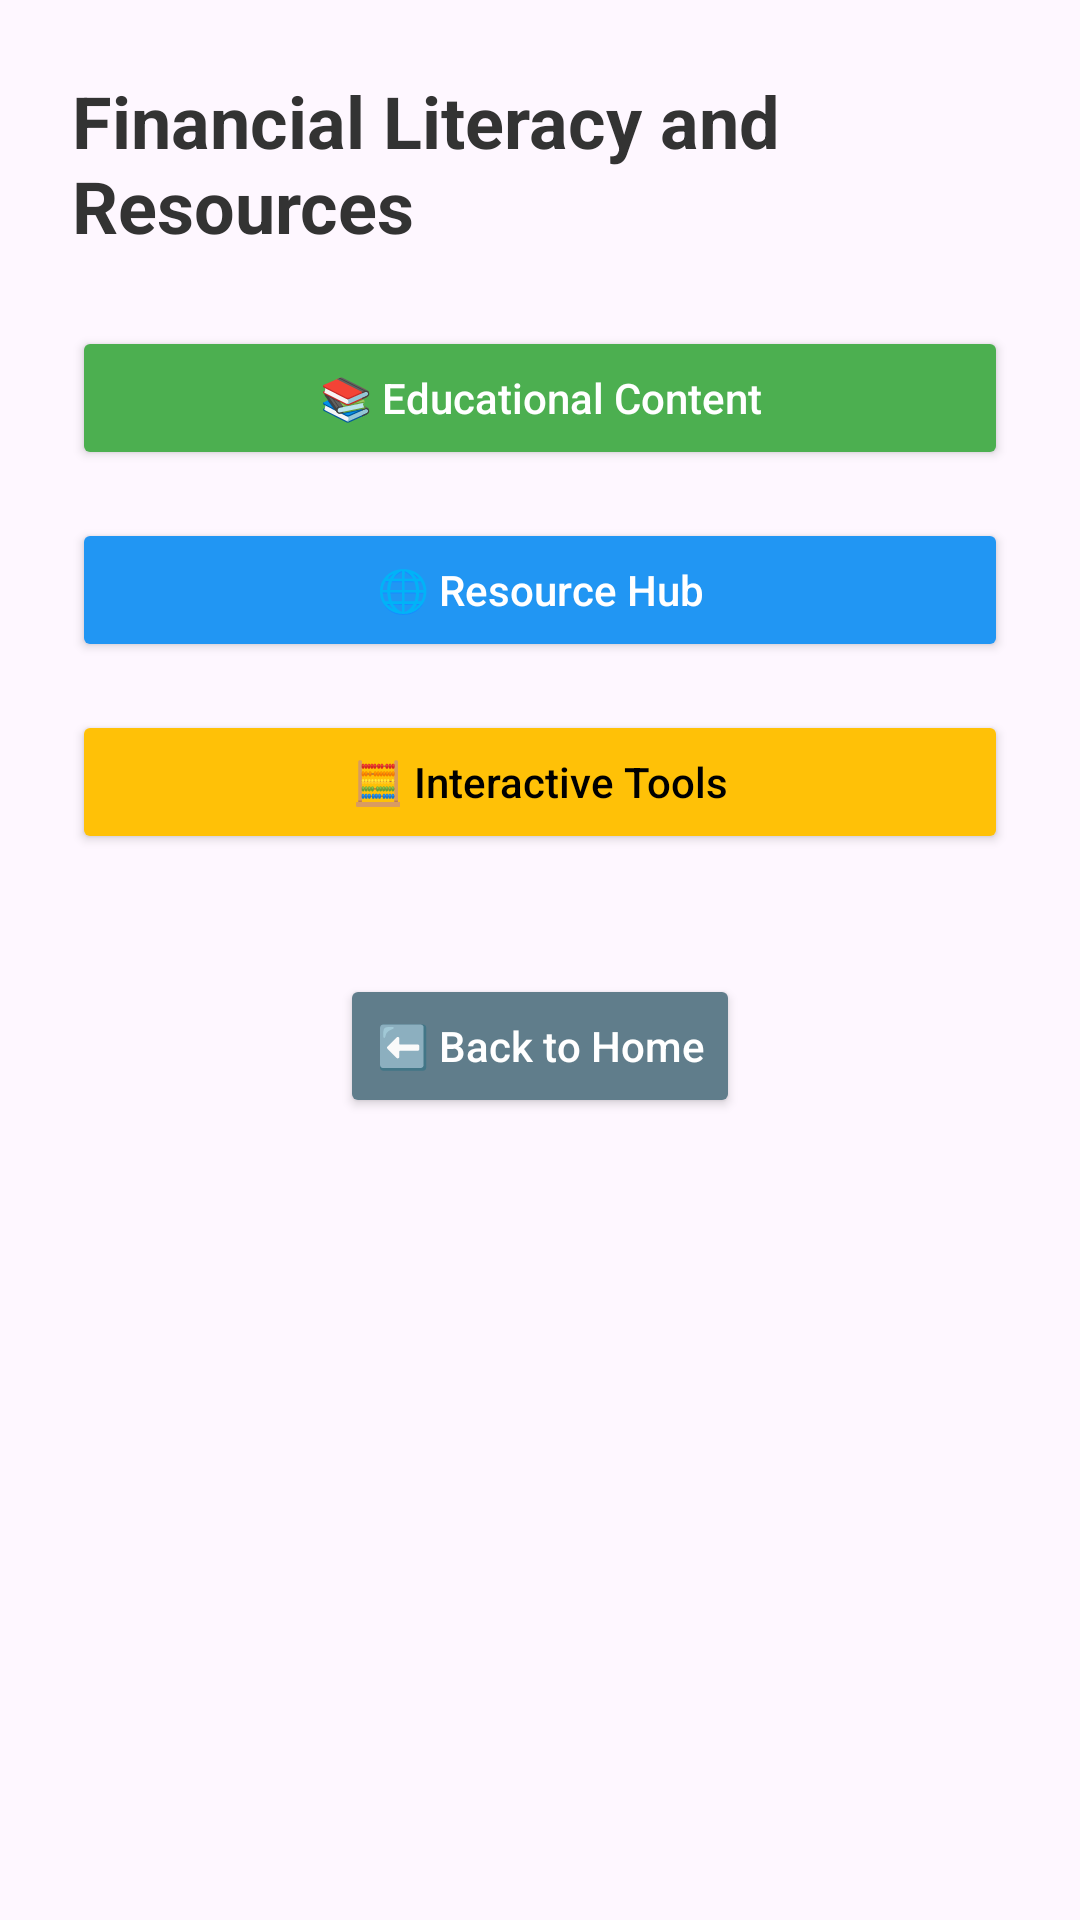

Layout XML and referenced resources for this Android screen:
<!-- AndroidManifest.xml: application theme Theme.StudentLoanApp -->
<!-- res/layout/activity_financial_literacy.xml -->
<?xml version="1.0" encoding="utf-8"?>
<ScrollView xmlns:android="http://schemas.android.com/apk/res/android"
    android:layout_width="match_parent"
    android:layout_height="match_parent"
    android:background="@color/background">

    <LinearLayout
        android:layout_width="match_parent"
        android:layout_height="wrap_content"
        android:orientation="vertical"
        android:padding="24dp"
        android:gravity="center_horizontal">

        <TextView
            android:layout_width="wrap_content"
            android:layout_height="wrap_content"
            android:text="Financial Literacy and Resources"
            android:textSize="24sp"
            android:textStyle="bold"
            android:textColor="#333"
            android:layout_marginBottom="24dp" />

        <Button
            android:id="@+id/btnEducationalContent"
            android:layout_width="match_parent"
            android:layout_height="wrap_content"
            android:text="📚 Educational Content"
            android:textAllCaps="false"
            android:backgroundTint="#4CAF50"
            android:textColor="#fff"
            android:layout_marginBottom="16dp" />

        <Button
            android:id="@+id/btnResourceHub"
            android:layout_width="match_parent"
            android:layout_height="wrap_content"
            android:text="🌐 Resource Hub"
            android:textAllCaps="false"
            android:backgroundTint="#2196F3"
            android:textColor="#fff"
            android:layout_marginBottom="16dp" />

        <Button
            android:id="@+id/btnInteractiveTools"
            android:layout_width="match_parent"
            android:layout_height="wrap_content"
            android:text="🧮 Interactive Tools"
            android:textAllCaps="false"
            android:backgroundTint="#FFC107"
            android:textColor="#000"
            android:layout_marginBottom="16dp" />

        <Button
            android:id="@+id/btnBackToHome"
            android:layout_width="wrap_content"
            android:layout_height="wrap_content"
            android:text="⬅️ Back to Home"
            android:textAllCaps="false"
            android:backgroundTint="#607D8B"
            android:textColor="#fff"
            android:layout_marginTop="24dp" />

    </LinearLayout>
</ScrollView>
<!-- resources referenced by this layout -->
<resources>
  <style name="Theme.StudentLoanApp" parent="Base.Theme.StudentLoanApp" />
  <style name="Base.Theme.StudentLoanApp" parent="Theme.Material3.DayNight.NoActionBar">
          
          
      </style>
</resources>
